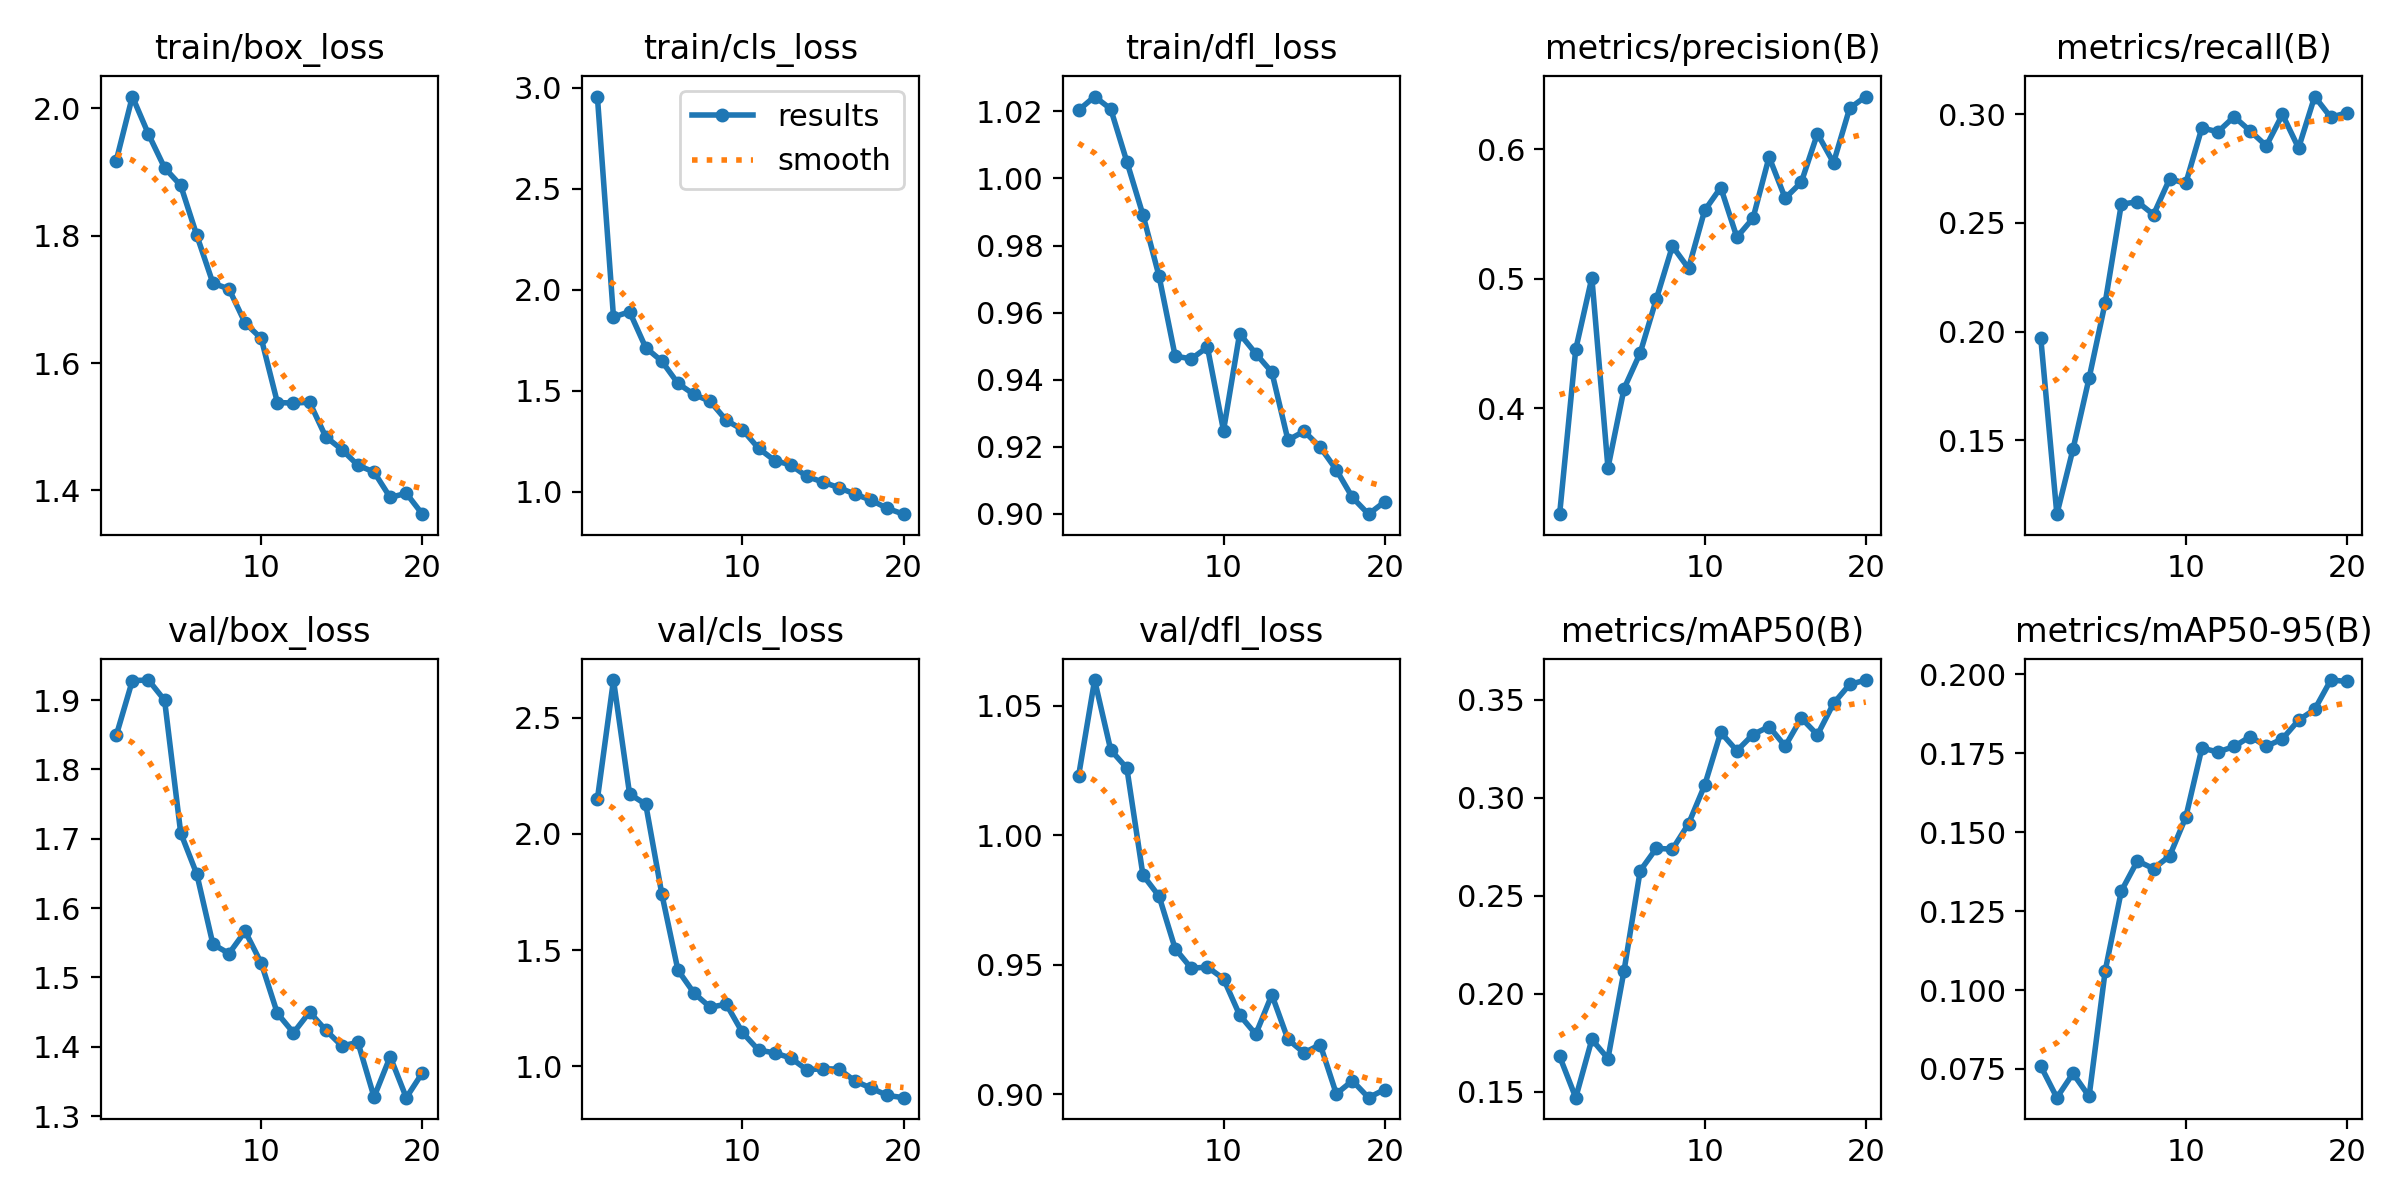

Source data for this figure (header and first rows):
epoch, train/box_loss, train/cls_loss, train/dfl_loss, metrics/precision(B), metrics/recall(B), metrics/mAP50(B), metrics/mAP50-95(B), val/box_loss, val/cls_loss, val/dfl_loss, lr/pg0, lr/pg1, lr/pg2
1, 1.918, 2.957, 1.02, 0.3181, 0.1972, 0.168, 0.07591, 1.849, 2.149, 1.023, 0.0005536, 0.0005536, 0.0005536
2, 2.018, 1.865, 1.024, 0.4455, 0.1161, 0.1469, 0.06589, 1.928, 2.661, 1.06, 0.001054, 0.001054, 0.001054
3, 1.959, 1.891, 1.021, 0.5008, 0.1459, 0.1766, 0.07357, 1.929, 2.171, 1.033, 0.0015, 0.0015, 0.0015
4, 1.907, 1.713, 1.005, 0.3539, 0.1786, 0.1669, 0.06629, 1.9, 2.127, 1.026, 0.001419, 0.001419, 0.001419
5, 1.879, 1.646, 0.9891, 0.4152, 0.2134, 0.2117, 0.1061, 1.708, 1.741, 0.9846, 0.001419, 0.001419, 0.001419
6, 1.8, 1.536, 0.9709, 0.4427, 0.2586, 0.2627, 0.1313, 1.649, 1.413, 0.9764, 0.001337, 0.001337, 0.001337
7, 1.726, 1.481, 0.947, 0.4842, 0.2597, 0.2741, 0.1409, 1.548, 1.315, 0.9562, 0.001254, 0.001254, 0.001254
8, 1.716, 1.447, 0.9462, 0.5252, 0.2538, 0.2737, 0.1384, 1.534, 1.254, 0.9486, 0.001172, 0.001172, 0.001172
9, 1.663, 1.353, 0.9497, 0.508, 0.2703, 0.2866, 0.1425, 1.567, 1.267, 0.9491, 0.001089, 0.001089, 0.001089
10, 1.639, 1.307, 0.9248, 0.5527, 0.2682, 0.3063, 0.1547, 1.52, 1.145, 0.9446, 0.001007, 0.001007, 0.001007
11, 1.538, 1.215, 0.9537, 0.5704, 0.2937, 0.3333, 0.1766, 1.448, 1.07, 0.9306, 0.0009243, 0.0009243, 0.0009243
12, 1.537, 1.154, 0.9478, 0.5321, 0.2919, 0.3239, 0.1754, 1.42, 1.057, 0.9232, 0.0008418, 0.0008418, 0.0008418
13, 1.538, 1.132, 0.9423, 0.5467, 0.2988, 0.3322, 0.1771, 1.45, 1.036, 0.9384, 0.0007593, 0.0007593, 0.0007593
14, 1.484, 1.075, 0.922, 0.594, 0.2923, 0.3362, 0.1803, 1.424, 0.9847, 0.9211, 0.0006768, 0.0006768, 0.0006768
15, 1.464, 1.047, 0.9246, 0.5622, 0.2855, 0.3263, 0.1772, 1.401, 0.9895, 0.916, 0.0005943, 0.0005943, 0.0005943
16, 1.44, 1.019, 0.9199, 0.5745, 0.2999, 0.3406, 0.1795, 1.406, 0.9874, 0.9192, 0.0005118, 0.0005118, 0.0005118
17, 1.429, 0.9875, 0.9132, 0.612, 0.2844, 0.332, 0.1855, 1.327, 0.936, 0.9001, 0.0004292, 0.0004292, 0.0004292
18, 1.389, 0.9571, 0.9049, 0.5896, 0.3081, 0.3481, 0.1889, 1.386, 0.9055, 0.9052, 0.0003467, 0.0003467, 0.0003467
19, 1.396, 0.917, 0.8999, 0.6317, 0.2986, 0.3578, 0.1982, 1.327, 0.8744, 0.8986, 0.0002642, 0.0002642, 0.0002642
20, 1.363, 0.8884, 0.9036, 0.6407, 0.3006, 0.36, 0.1978, 1.363, 0.8648, 0.9018, 0.0001817, 0.0001817, 0.0001817
